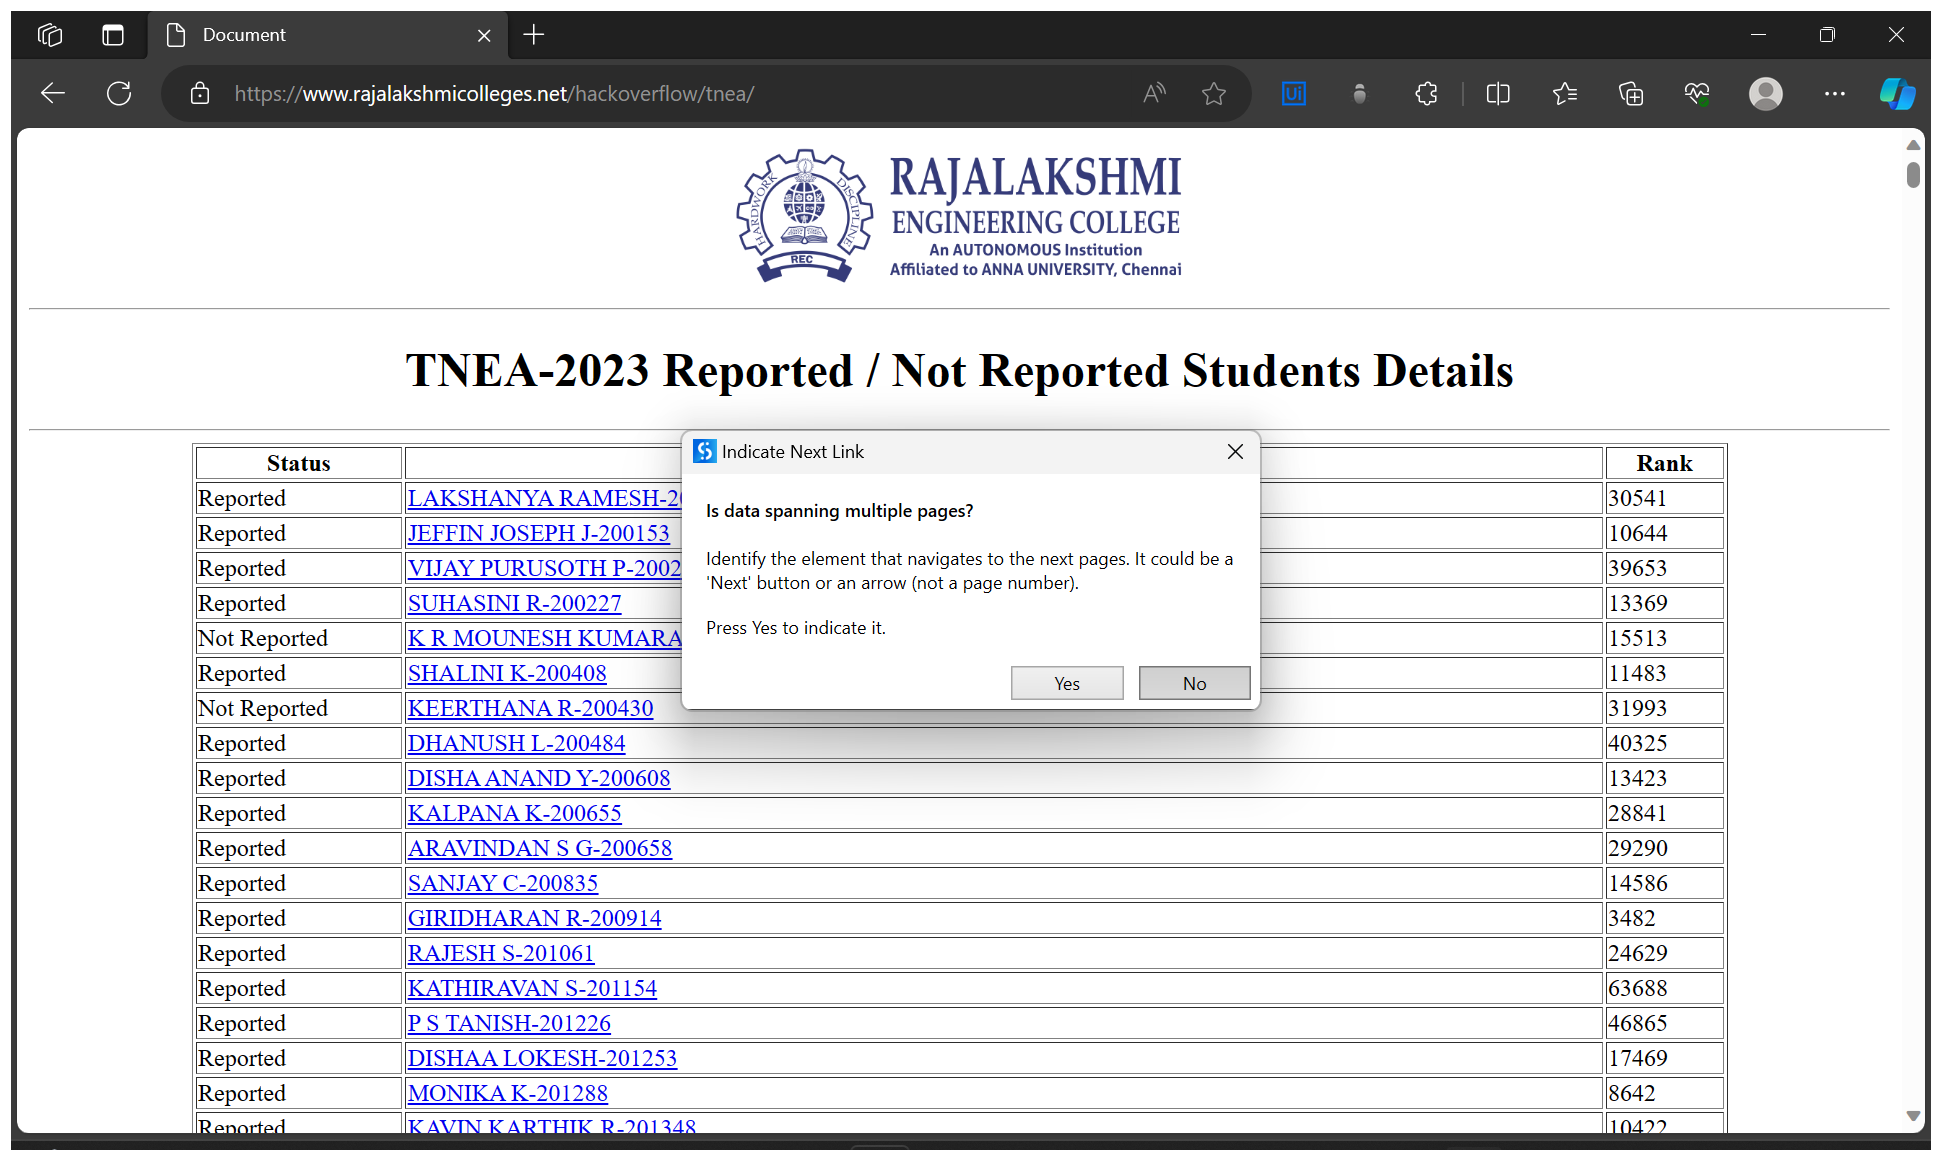
Task: Robotic Enterprise Framework
Workflow: SubUnits

Step 1: Attach Browser 'Document Page' in window 'Document' (msedge.exe)

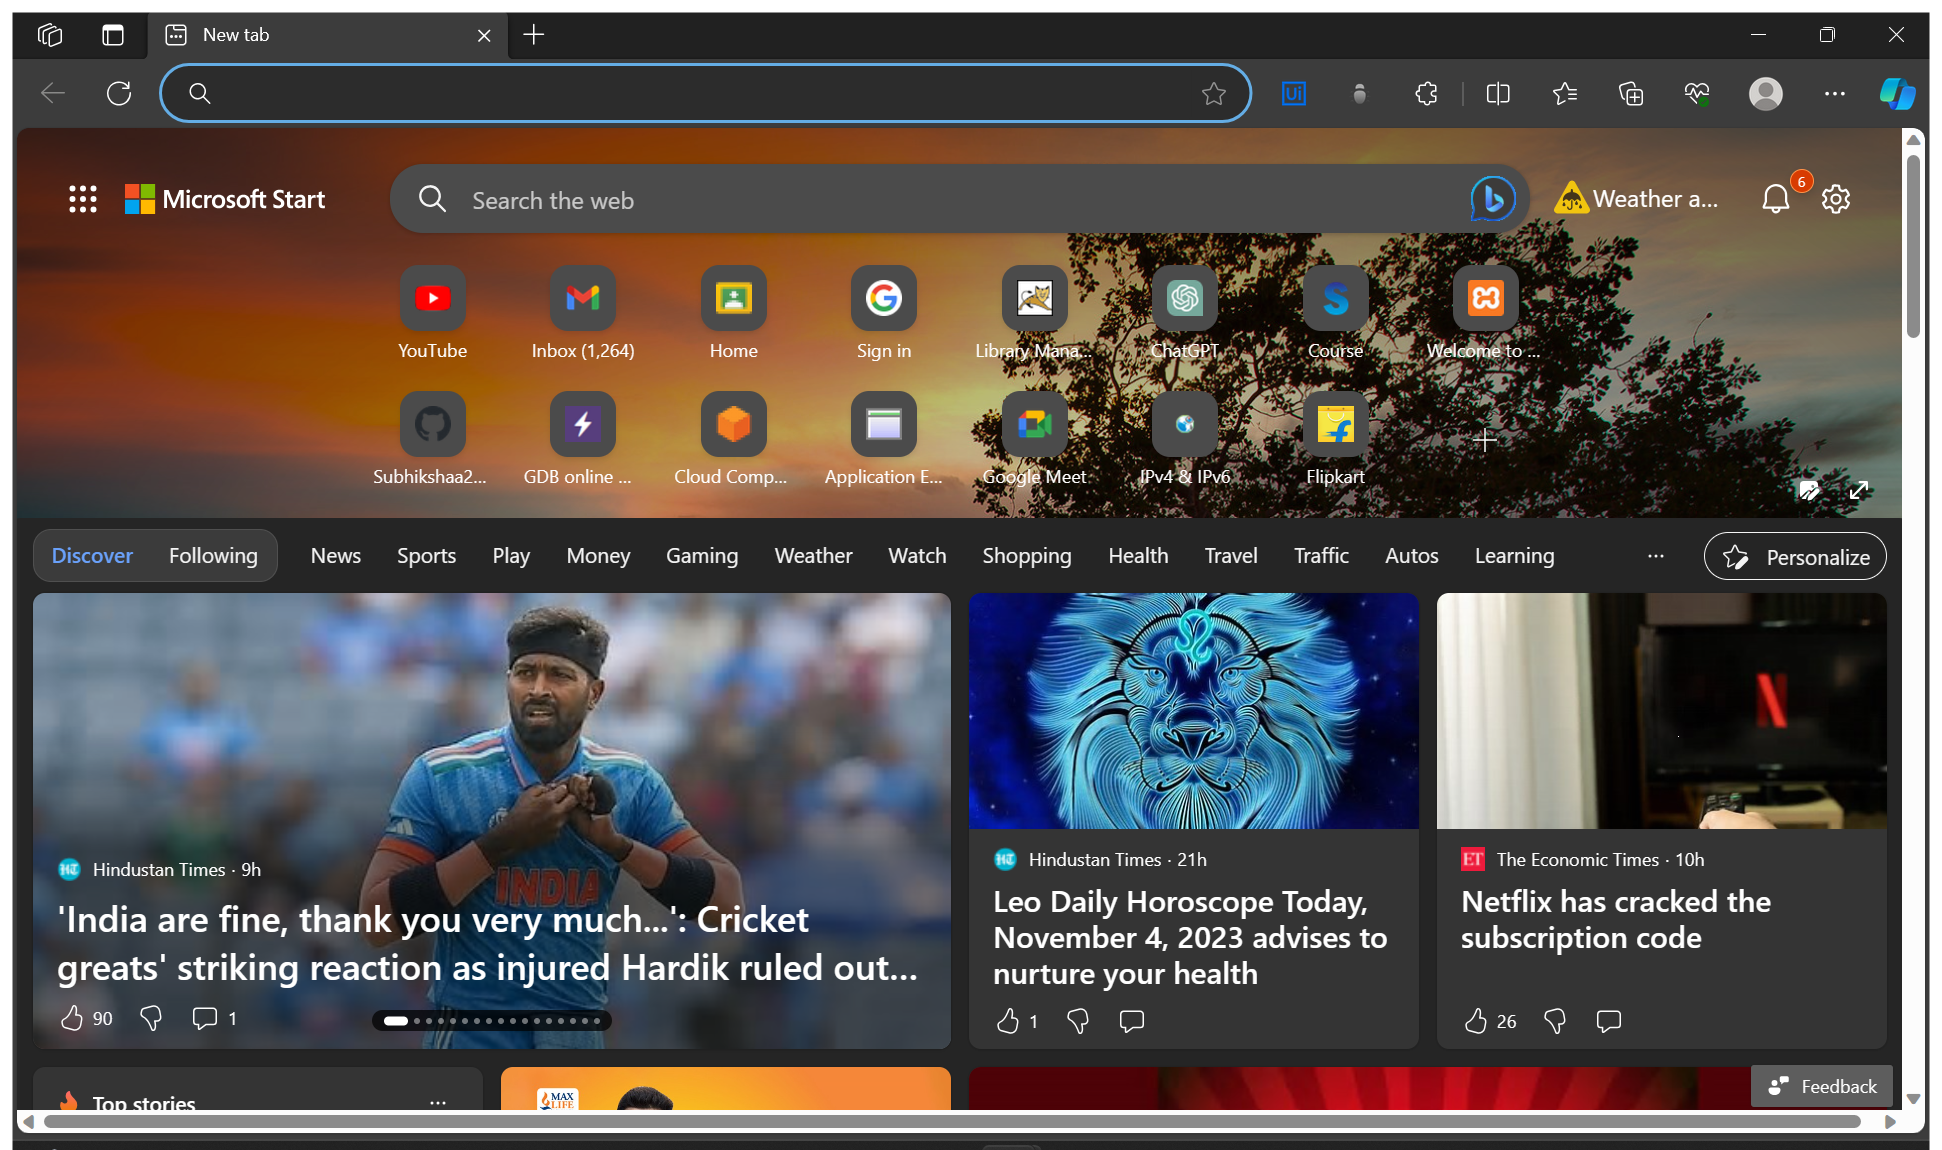
Step 2 [then]: Use Browser Edge: New tab in window 'New tab' (msedge.exe)